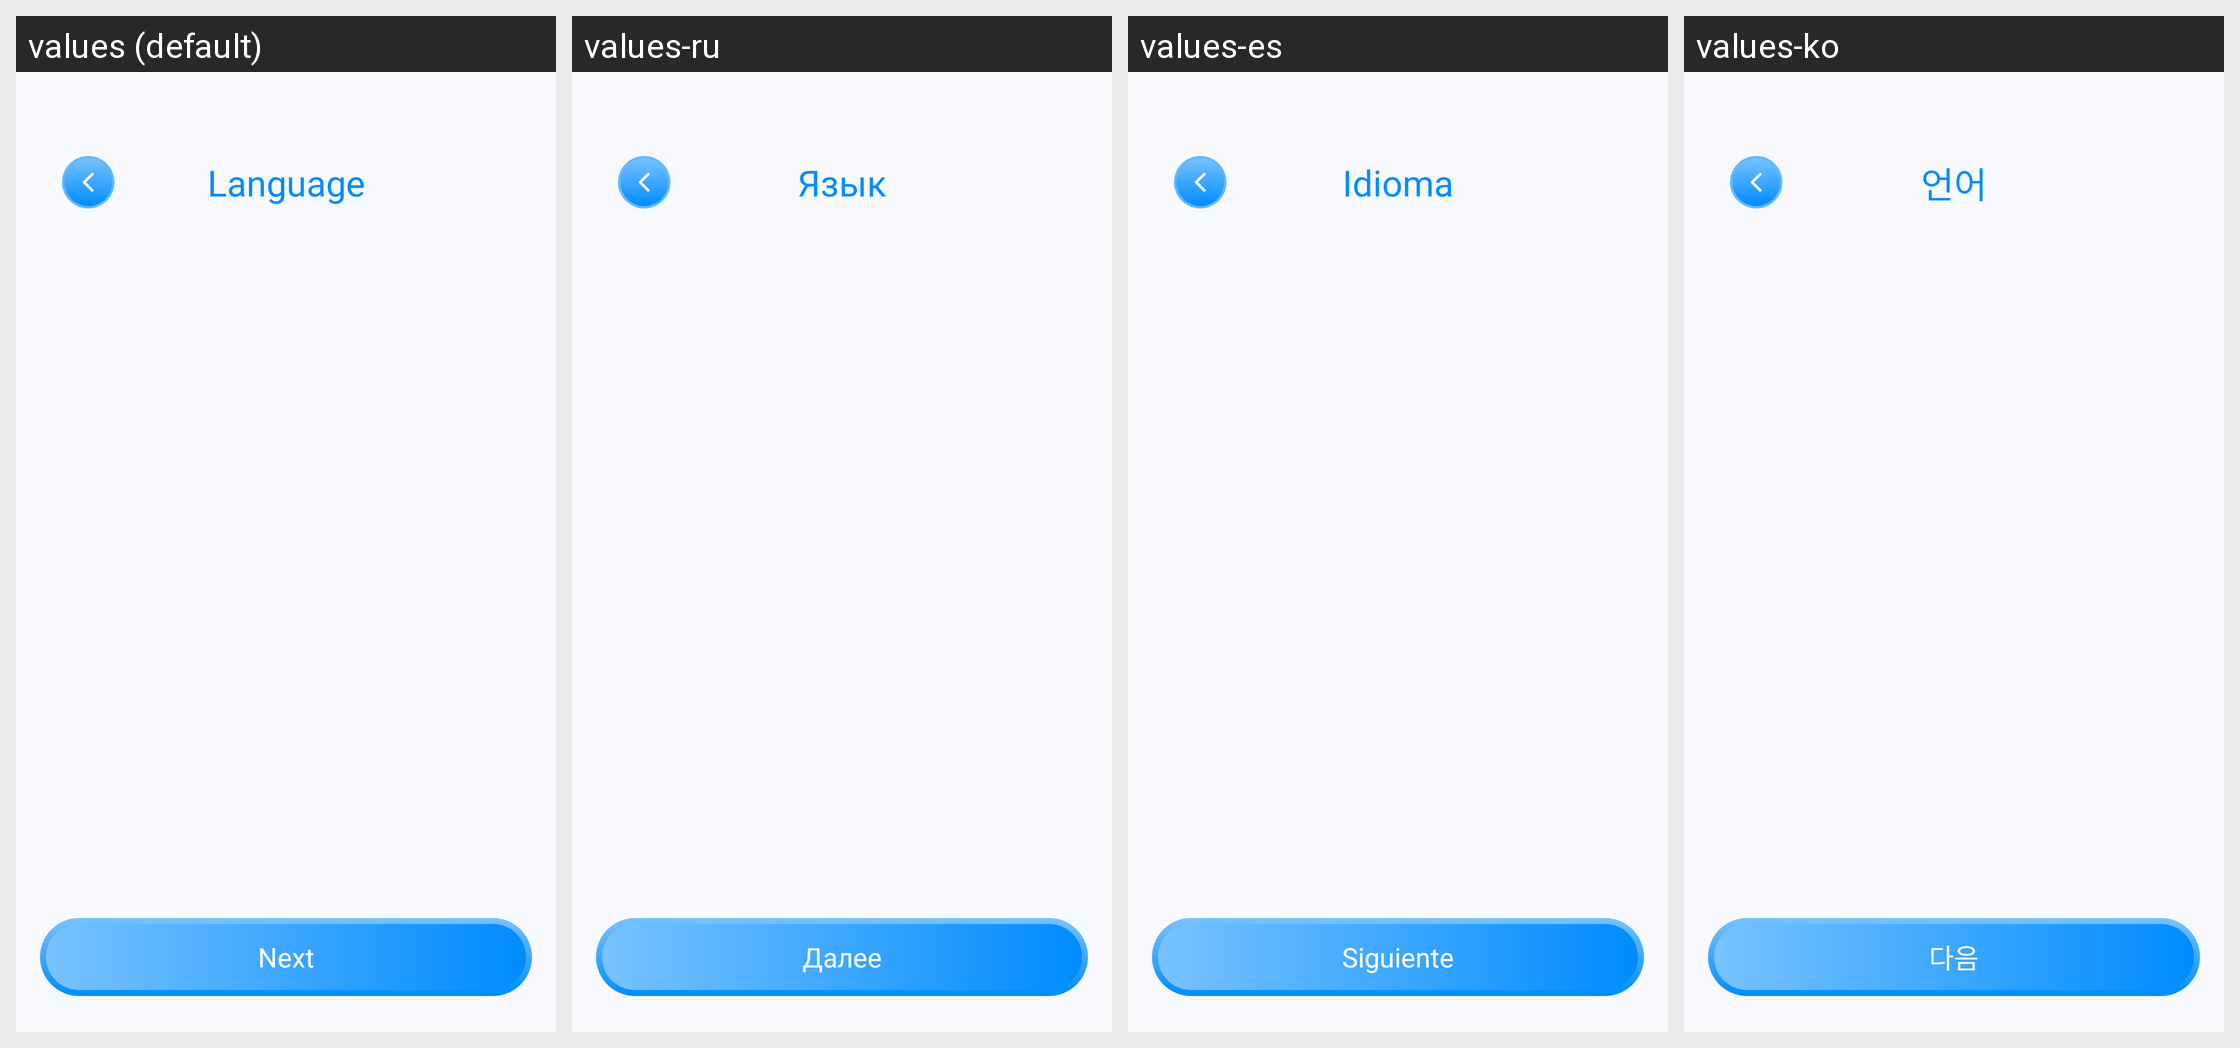

This grid shows one Android layout under several languages. Give, for every string resource on the screen, its name, the default text and each shown locale's text.
Android screen res/layout/activity_language.xml rendered under 4 locales, left to right: values (default), values-ru, values-es, values-ko. Device: Nexus 5 (rendered at 1080×1920; each locale shown at half size, 540×960, under a caption strip naming it); theme Theme.TextRepeat.
Other locales in the repository, not shown: values-ar, values-bn, values-de, values-fr, values-hi, values-in, values-it, values-pt.
Strings drawn on this screen, with the default value and each locale's value (text and hints the layout hard-codes, and strings that could not be matched under every locale, appear in the picture but are not listed):

choose_language
  values: Language
  values-ru: Язык
  values-es: Idioma
  values-ko: 언어

next
  values: Next
  values-ru: Далее
  values-es: Siguiente
  values-ko: 다음
